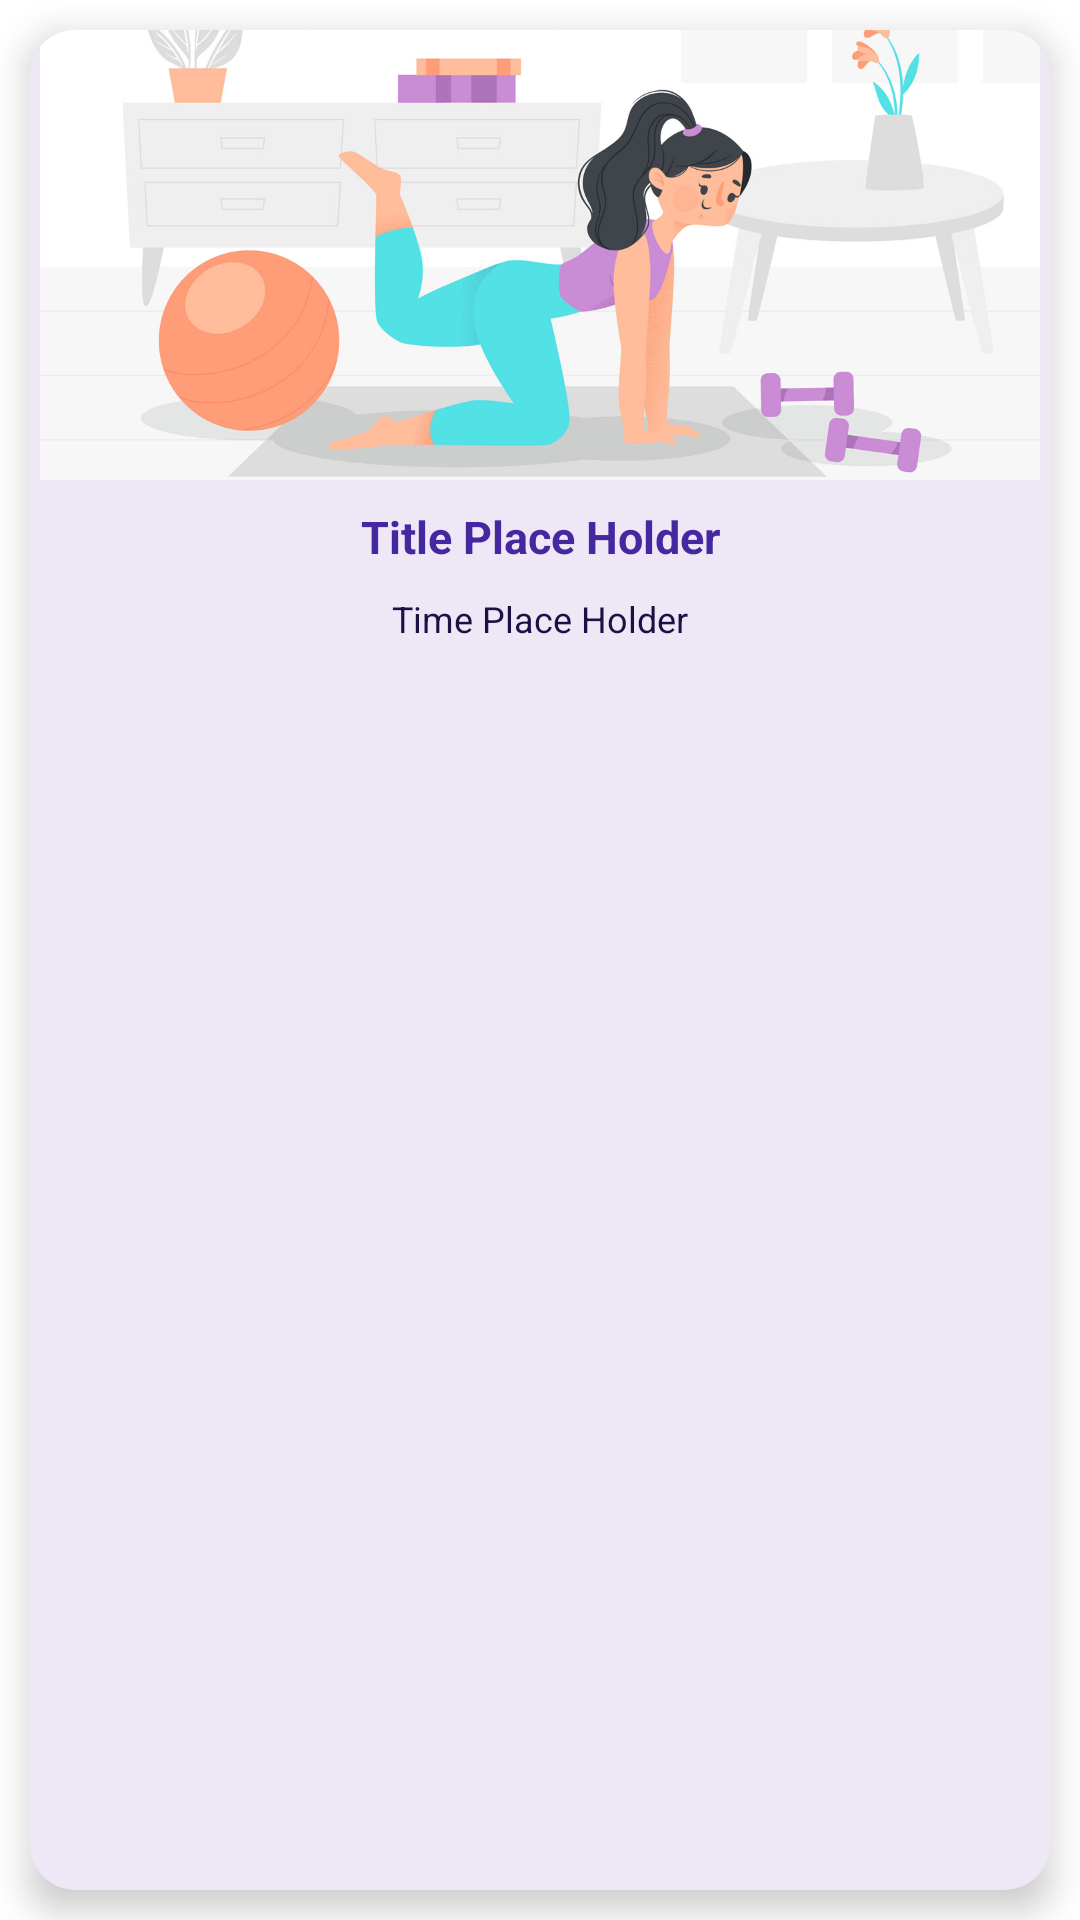

Produce the Android XML layout that renders to this screen, including the resource entries it uses.
<!-- AndroidManifest.xml: application theme Theme.SaglikliYasam -->
<!-- res/layout/exercise_card_cell.xml -->
<?xml version="1.0" encoding="utf-8"?>
<LinearLayout xmlns:android="http://schemas.android.com/apk/res/android"
    xmlns:app="http://schemas.android.com/apk/res-auto"
    android:layout_width="match_parent"
    android:layout_height="wrap_content"
    android:orientation="vertical">

    <androidx.cardview.widget.CardView
        android:id="@+id/exerciseCardView"
        android:layout_width="match_parent"
        android:layout_height="match_parent"
        android:layout_margin="10dp"
        android:clickable="true"
        android:focusable="true"
        app:cardBackgroundColor="@color/night_secondary_text"
        app:cardCornerRadius="15dp"
        app:cardElevation="7dp">

        <LinearLayout
            android:layout_width="match_parent"
            android:layout_height="match_parent"
            android:orientation="vertical">

            <ImageView
                android:id="@+id/exerciseCover"
                android:layout_width="match_parent"
                android:layout_height="150dp"
                android:adjustViewBounds="true"
                android:contentDescription="@string/cover"
                android:src="@drawable/exercise" />

            <TextView
                android:id="@+id/title"
                android:layout_width="match_parent"
                android:layout_height="wrap_content"
                android:gravity="center"
                android:lines="2"
                android:text="@string/title_place_holder"
                android:textColor="@color/night_primary"
                android:textSize="15sp"
                android:textStyle="bold" />

            <TextView
                android:id="@+id/time"
                android:layout_width="match_parent"
                android:layout_height="wrap_content"
                android:layout_marginBottom="10dp"
                android:gravity="center"
                android:lines="1"
                android:text="@string/time_place_holder"
                android:textColor="@color/night_primary_dark"
                android:textSize="12sp" />

        </LinearLayout>

    </androidx.cardview.widget.CardView>


</LinearLayout>
<!-- resources referenced by this layout -->
<resources>
  <color name="night_primary">#4527A0</color>
  <color name="night_primary_dark">#1D1144</color>
  <color name="night_secondary_text">#EDE7F6</color>
  <!-- drawable exercise: png bitmap (drawable, 143268 bytes) -->
  <string name="cover">cover</string>
  <string name="time_place_holder">Time Place Holder</string>
  <string name="title_place_holder">Title Place Holder</string>
  <style name="Theme.SaglikliYasam" parent="Theme.MaterialComponents.DayNight.DarkActionBar">
          
          <item name="colorPrimary">@color/primary</item>
          <item name="colorPrimaryVariant">@color/primary_dark</item>
          <item name="colorOnPrimary">@color/night_secondary_text</item>
          
          <item name="colorSecondary">@color/accent</item>
          <item name="colorSecondaryVariant">@color/accent</item>
          <item name="colorOnSecondary">@color/black</item>
          
          <item name="android:statusBarColor" tools:targetApi="l">?attr/colorPrimaryVariant</item>
          
      </style>
  <color name="primary">#B29DDB</color>
  <color name="primary_dark">#826FA9</color>
  <color name="accent">#428E92</color>
  <color name="black">#FF000000</color>
</resources>
